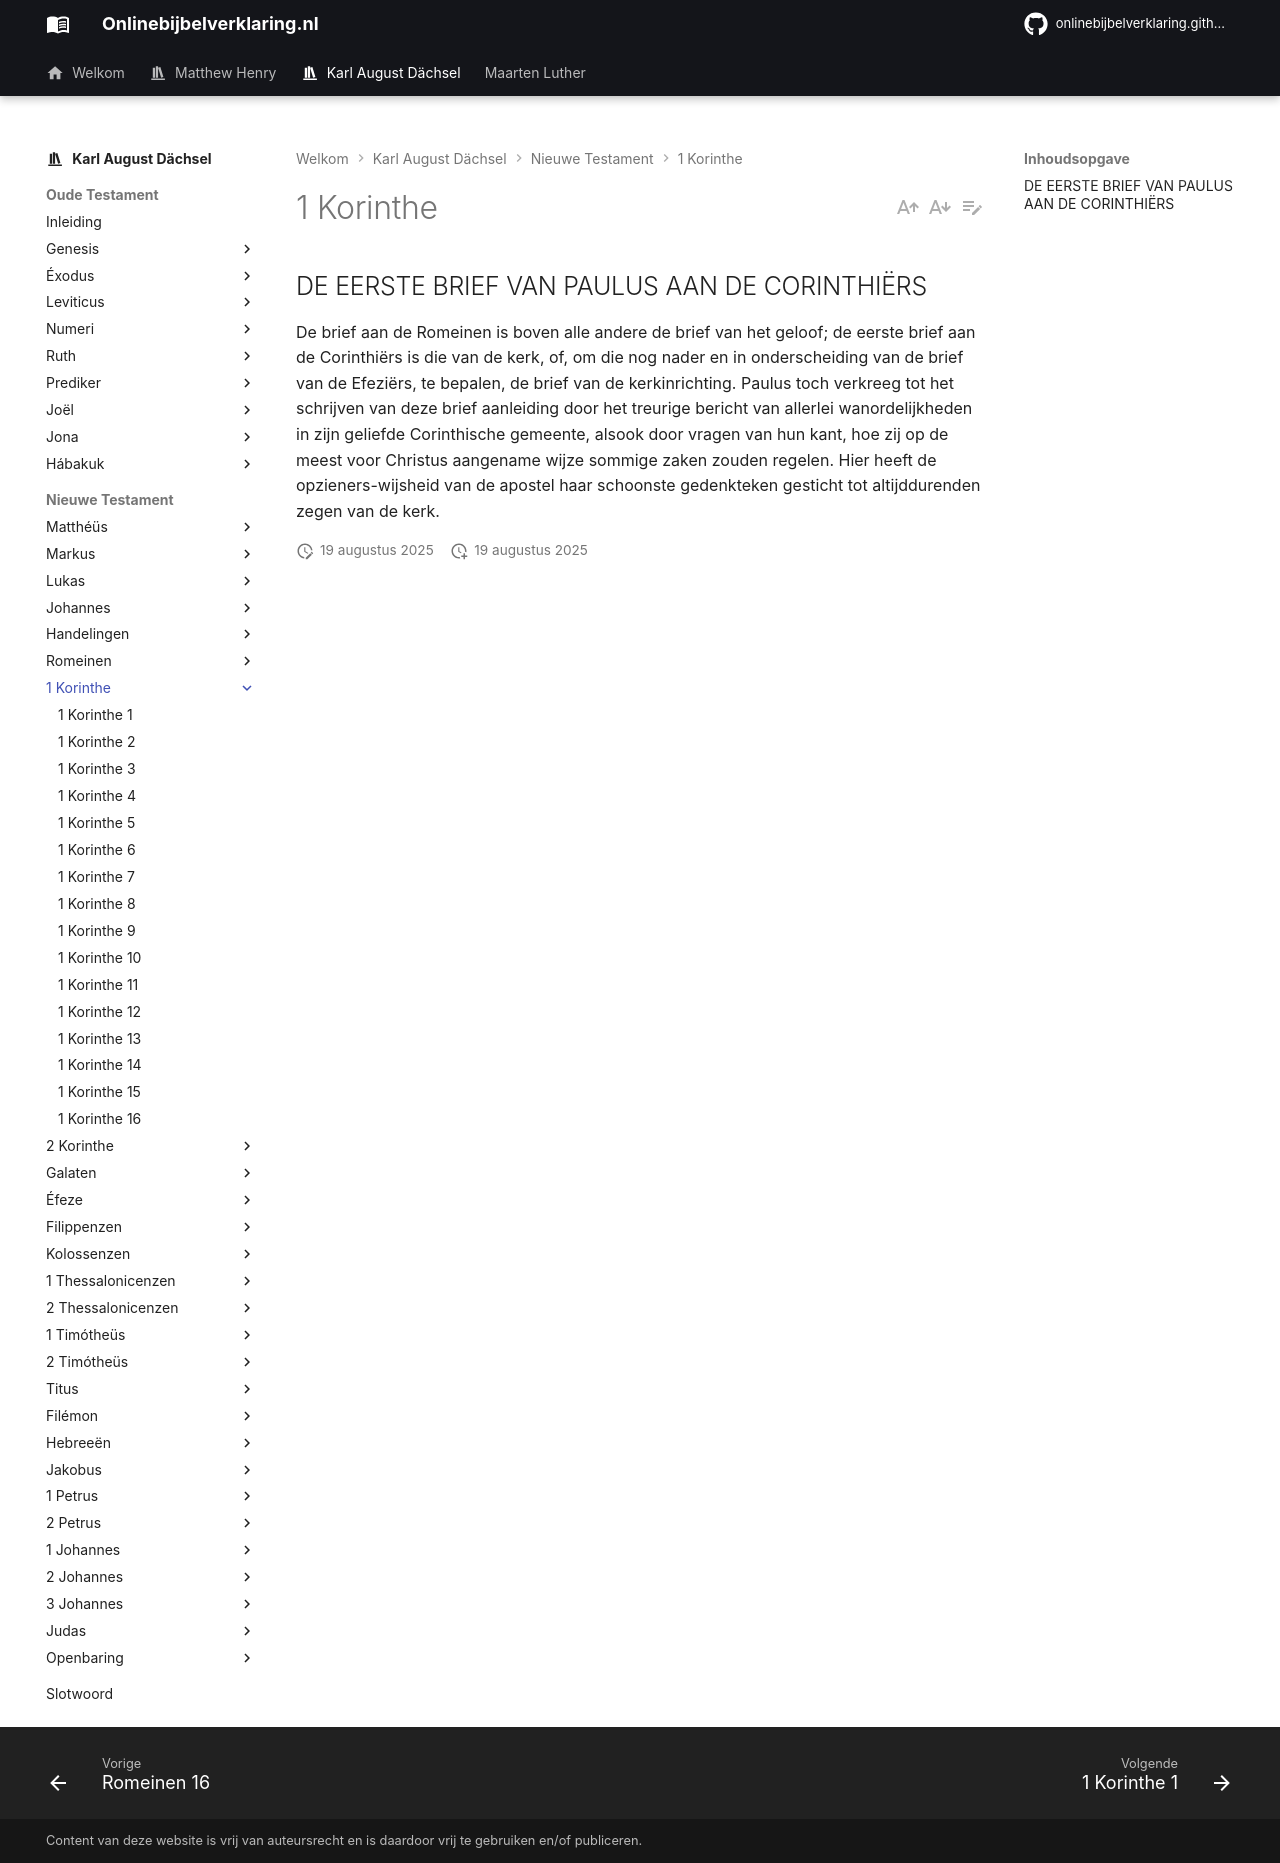

repository: onlinebijbelverklaring/onlinebijbelverklaring.github.io · page: karlaugustdachsel/1Korinthe/index.html · generator: mkdocs

## DE EERSTE BRIEF VAN PAULUS AAN DE CORINTHIËRS

De brief aan de Romeinen is boven alle andere de brief van het geloof; de eerste brief aan de Corinthiërs is die van de kerk, of, om die nog nader en in onderscheiding van de brief van de Efeziërs, te bepalen, de brief van de kerkinrichting. Paulus toch verkreeg tot het schrijven van deze brief aanleiding door het treurige bericht van allerlei wanordelijkheden in zijn geliefde Corinthische gemeente, alsook door vragen van hun kant, hoe zij op de meest voor Christus aangename wijze sommige zaken zouden regelen. Hier heeft de opzieners-wijsheid van de apostel haar schoonste gedenkteken gesticht tot altijddurenden zegen van de kerk.
